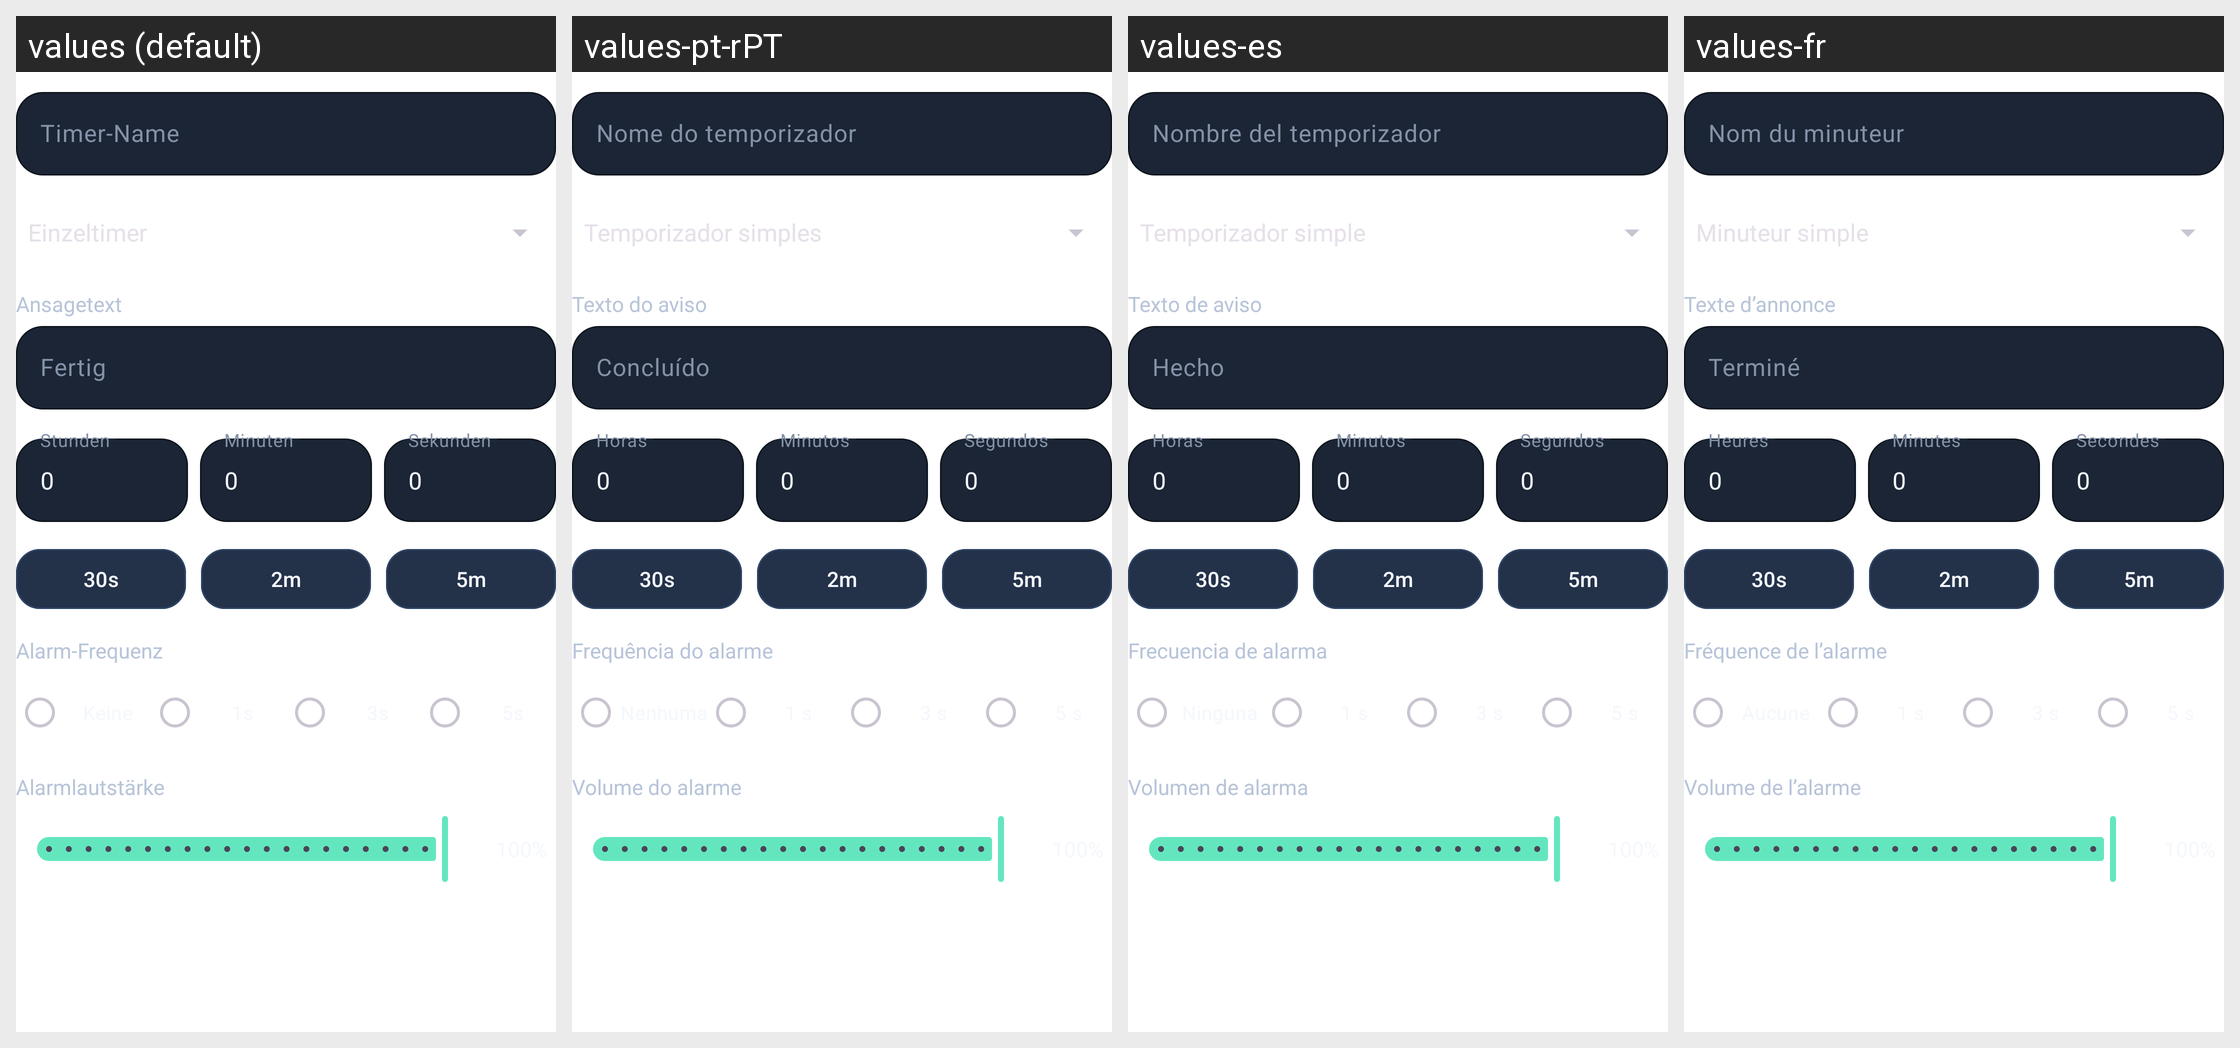

This grid shows one Android layout under several languages. Give, for every string resource on the screen, its name, the default text and each shown locale's text.
Android screen res/layout/dialog_new_timer.xml rendered under 4 locales, left to right: values (default), values-pt-rPT, values-es, values-fr. Device: Nexus 5 (rendered at 1080×1920; each locale shown at half size, 540×960, under a caption strip naming it); theme Theme.MultiTimer.
Other locales in the repository, not shown: values-en.
Strings drawn on this screen, with the default value and each locale's value (text and hints the layout hard-codes, and strings that could not be matched under every locale, appear in the picture but are not listed):

hint_timer_name
  values: Timer-Name
  values-pt-rPT: Nome do temporizador
  values-es: Nombre del temporizador
  values-fr: Nom du minuteur

label_completion_text
  values: Ansagetext
  values-pt-rPT: Texto do aviso
  values-es: Texto de aviso
  values-fr: Texte d’annonce

tts_completed
  values: Fertig
  values-pt-rPT: Concluído
  values-es: Hecho
  values-fr: Terminé

hint_hours
  values: Stunden
  values-pt-rPT: Horas
  values-es: Horas
  values-fr: Heures

hint_minutes
  values: Minuten
  values-pt-rPT: Minutos
  values-es: Minutos
  values-fr: Minutes

hint_seconds
  values: Sekunden
  values-pt-rPT: Segundos
  values-es: Segundos
  values-fr: Secondes

label_alarm_frequency
  values: Alarm-Frequenz
  values-pt-rPT: Frequência do alarme
  values-es: Frecuencia de alarma
  values-fr: Fréquence de l’alarme

label_alarm_volume
  values: Alarmlautstärke
  values-pt-rPT: Volume do alarme
  values-es: Volumen de alarma
  values-fr: Volume de l’alarme
